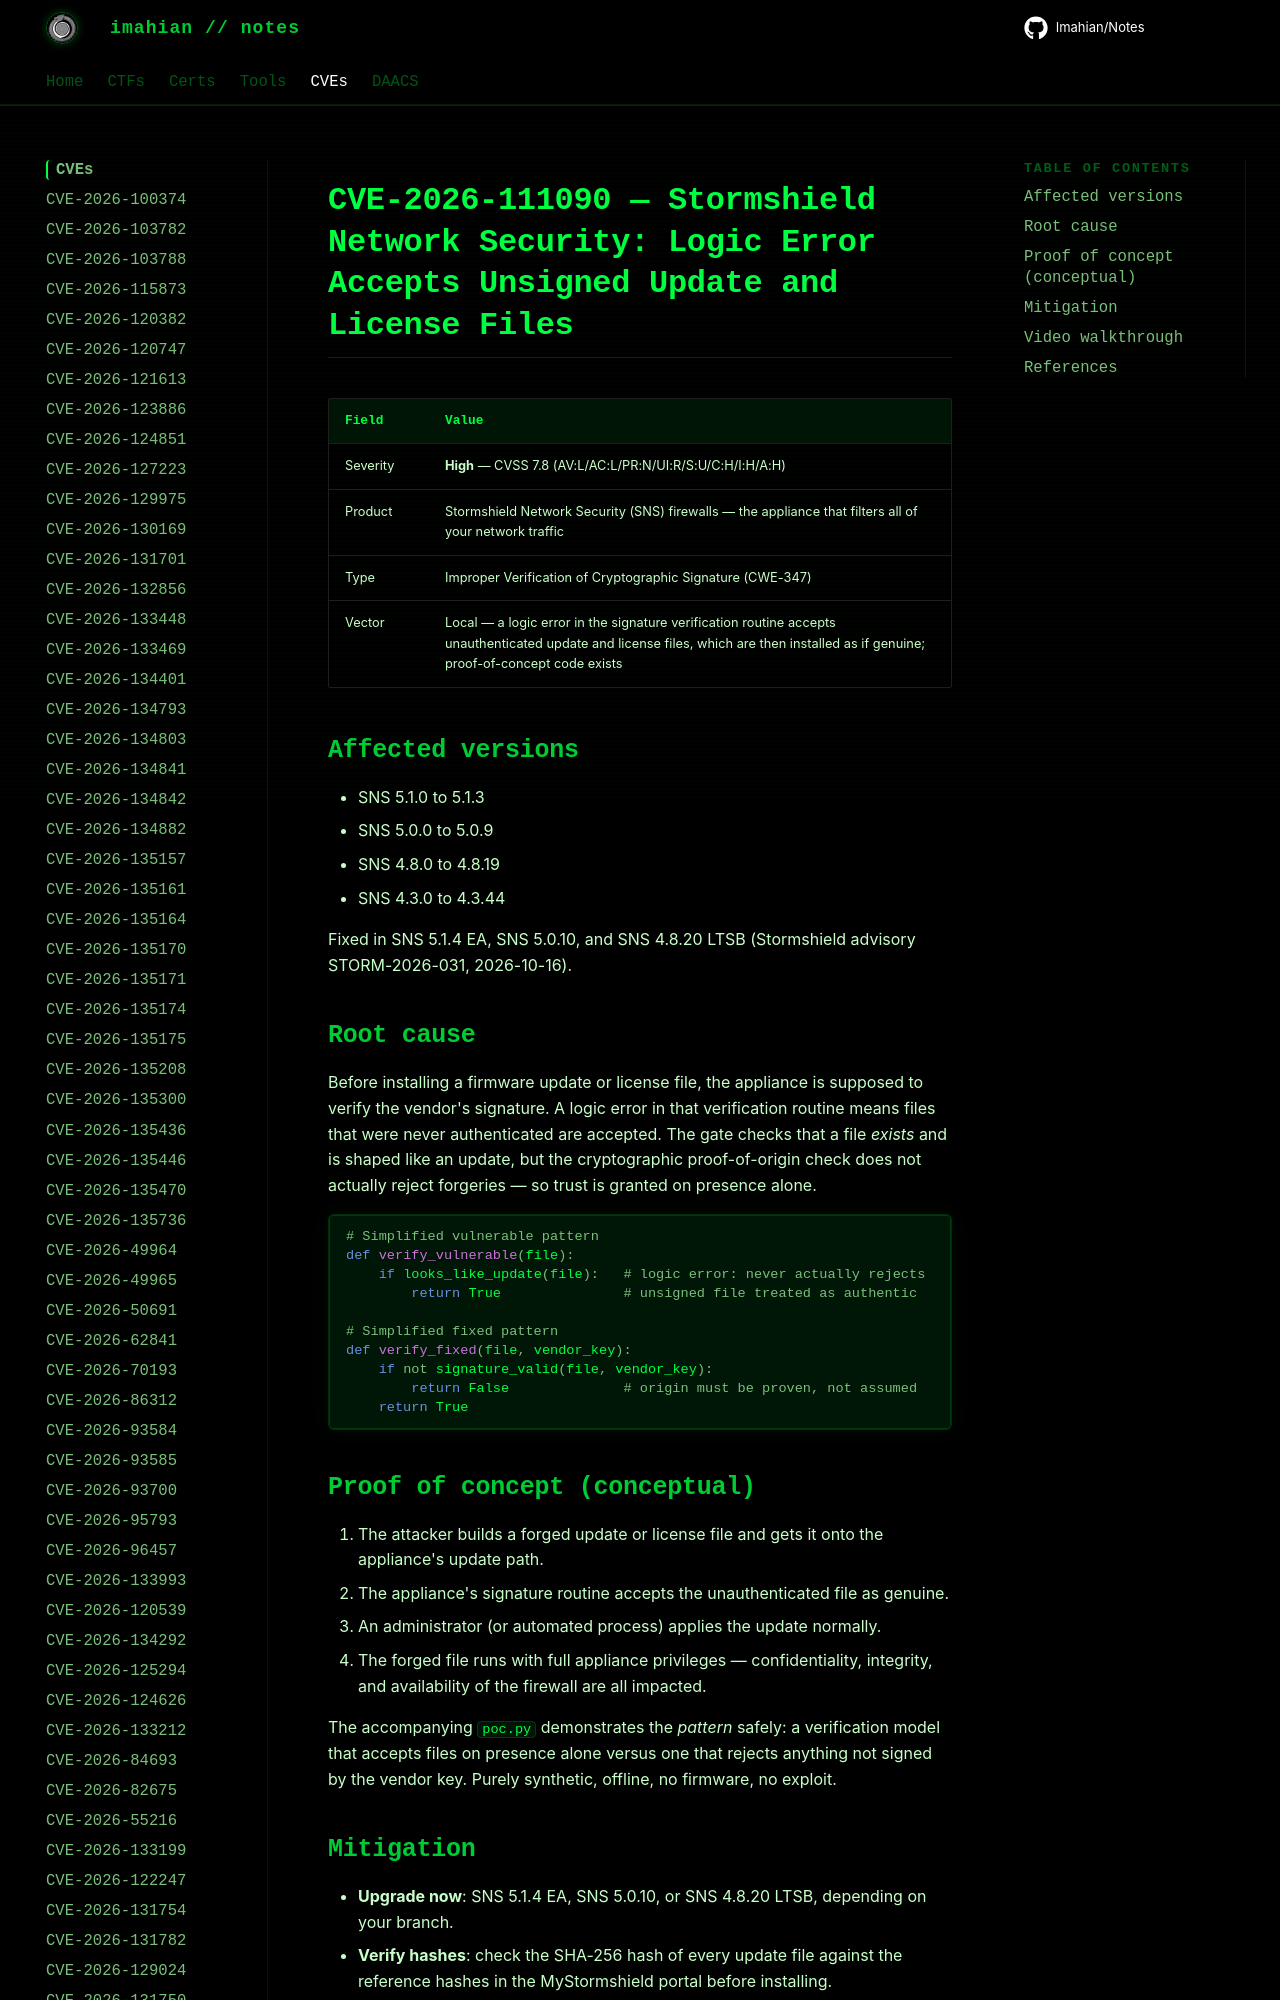

repository: Imahian/Notes · page: CVEs/CVE-2026-111090/index.html · generator: mkdocs

# CVE-2026-111090 — Stormshield Network Security: Logic Error Accepts Unsigned Update and License Files

| Field | Value |
|---|---|
| Severity | **High** — CVSS 7.8 (AV:L/AC:L/PR:N/UI:R/S:U/C:H/I:H/A:H) |
| Product | Stormshield Network Security (SNS) f
